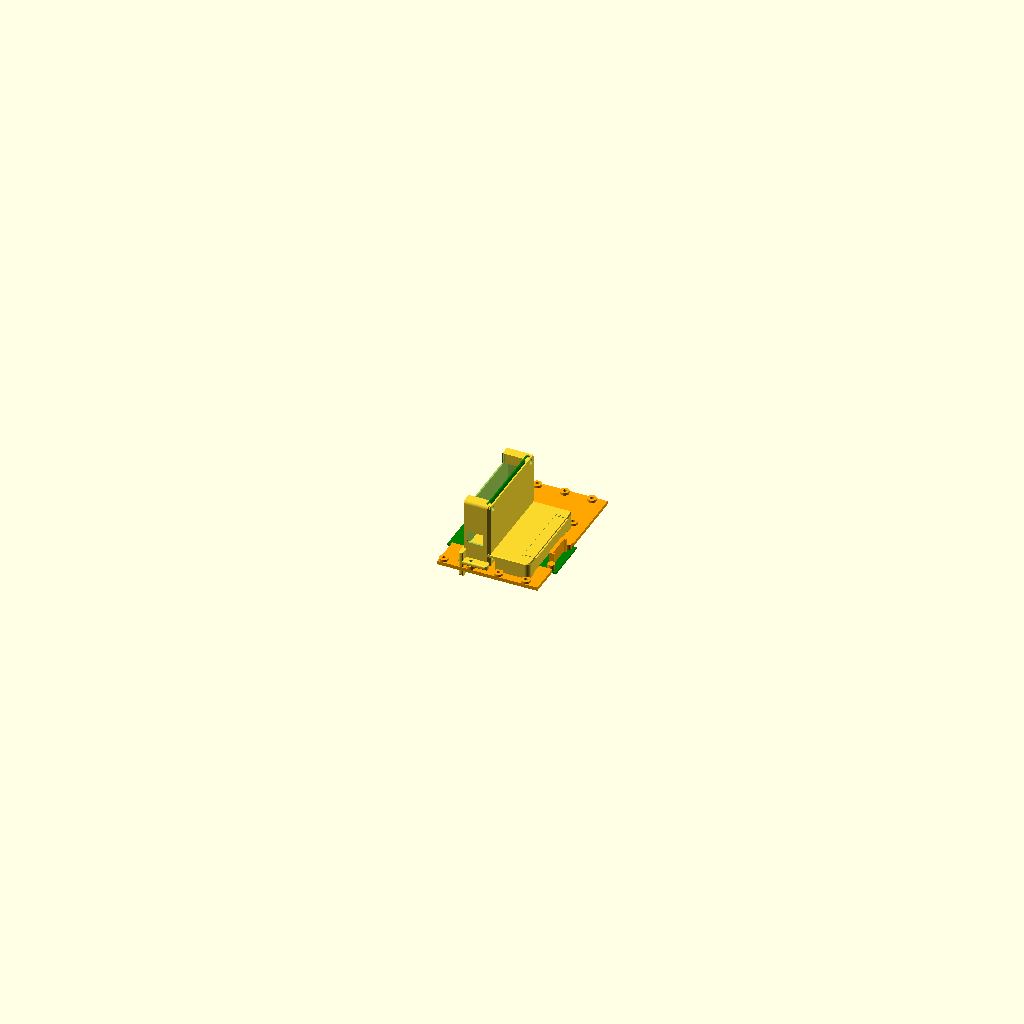
Cell 1: rendered with the file's own defaults.
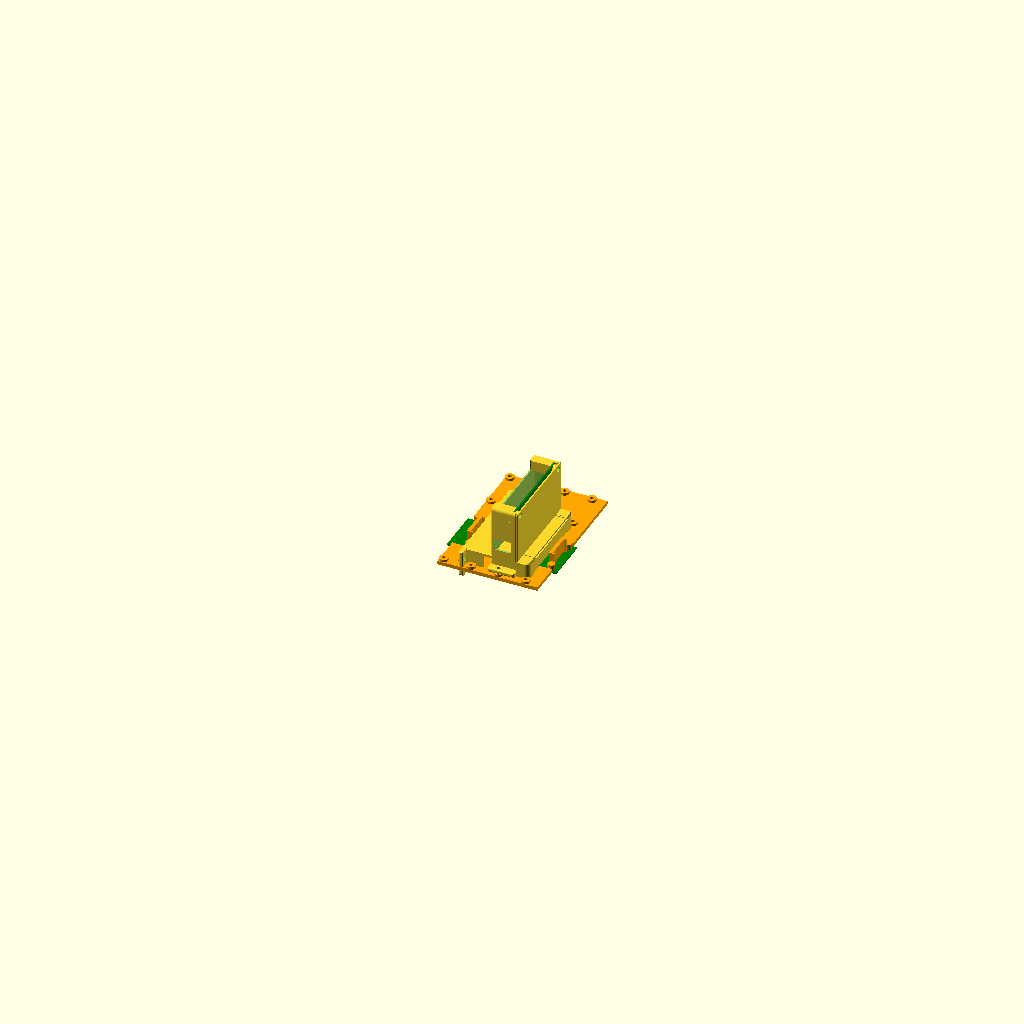
Cell 2 — slot_k set to 2, the other parameters unchanged.
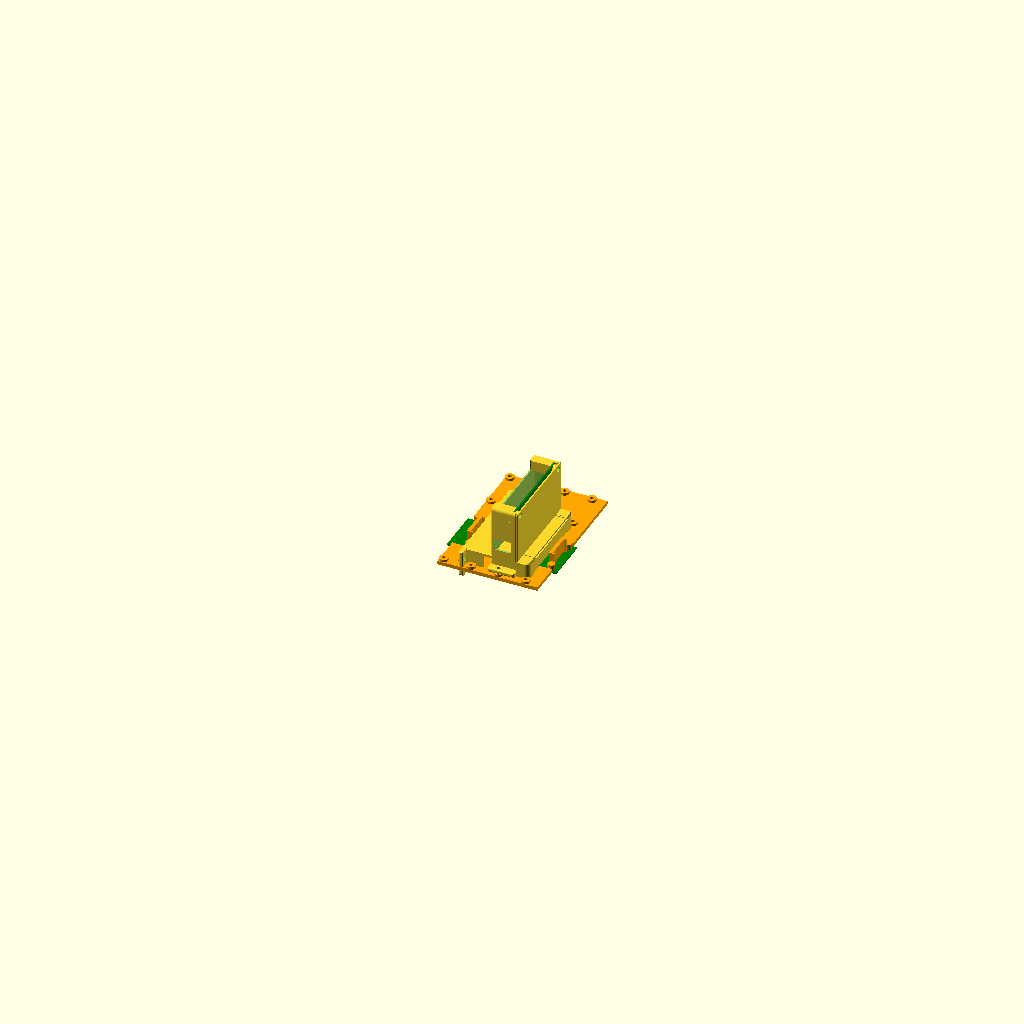
Cell 3: viz_pitch = 60.8 (everything else at default).
The same orthographic view direction (rotation 55°, 0°, 25°; colour scheme Cornfield) for every cell, with the view re-fitted per cell, so scale and position can differ between cells.
The OpenSCAD source (slice-case/design/synth/viz/with_mock.scad):
// Visual-only composite: this case on slot `slot_k` of the interface designer's mock backplane.
// Not a deliverable; the case never includes backplane code.
include <../case.scad>
use <../../interface/mock/slot_mock.scad>
slot_k = 1;
viz_pitch = 30.4;
// slot frame (E, A, N) -> mock frame (u = k*pitch - N, A, E)
multmatrix([[0, 0, -1, slot_k * viz_pitch], [0, 1, 0, 0], [1, 0, 0, 0]]) { tray(); lid(); board_ghost(); }
backplane();
loaf();
Parameter table extracted from the source (name, type, default, range or options):
slot_k: number, default 1
viz_pitch: number, default 30.4
